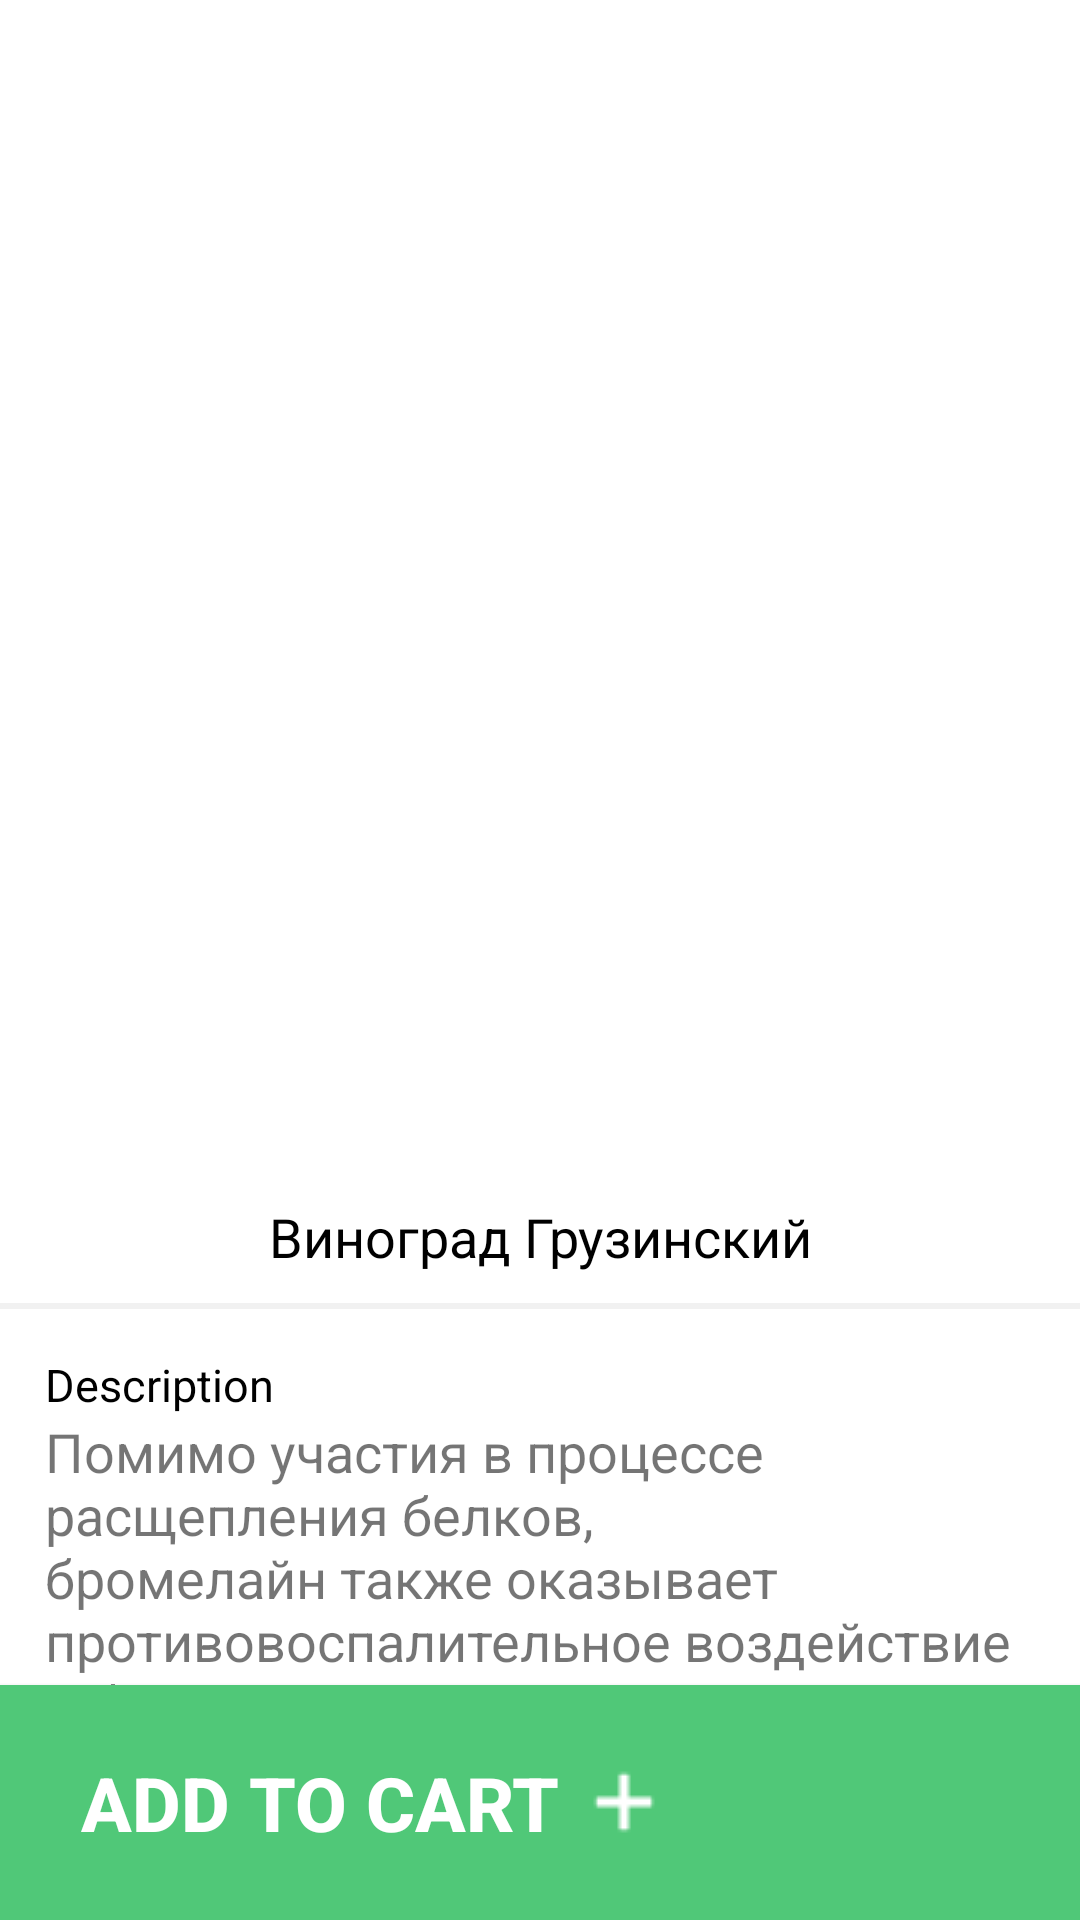

Reconstruct the res/layout file that produces this screen, plus the resources it refers to.
<!-- AndroidManifest.xml: application theme Theme.Colab_Online_Store_Mobile_App -->
<!-- res/layout/detail_product.xml -->
<?xml version="1.0" encoding="utf-8"?>
<LinearLayout
    xmlns:android="http://schemas.android.com/apk/res/android"
    android:layout_width="match_parent"
    android:layout_height="match_parent"
    android:orientation="vertical"
    android:background="@color/white">
    <ImageView
        android:layout_width="400dp"
        android:layout_height="400dp"
        android:id="@+id/liv_dp_image"
        android:src="@drawable/graphe"
        />

    <TextView
        android:layout_width="match_parent"
        android:layout_height="wrap_content"
        android:text="Виноград Грузинский"
        android:textColor="@color/black"
        android:gravity="center"
        android:textSize="18dp"
        android:id="@+id/ltv_dp_title"
        />
    <View
        android:layout_marginTop="10dp"
        android:layout_width="match_parent"
        android:layout_height="2dp"
        android:background="#f1f1f1"
        android:layout_marginBottom="15dp"/>
    <LinearLayout
        android:layout_width="match_parent"
        android:layout_height="wrap_content"
        android:orientation="vertical"
        android:layout_marginLeft="15dp"
        android:layout_marginRight="15dp">
        <TextView
            android:layout_width="match_parent"
            android:layout_height="wrap_content"
            android:text="Description"
            android:textColor="@color/black"
            android:textStyle="normal"
            android:textSize="15dp"
            />

        <TextView
            android:layout_width="match_parent"
            android:layout_height="90dp"
            android:text="Помимо участия в процессе расщепления белков, бромелайн также оказывает противовоспалительное воздействие и борется с отёками. Вместе с содержащейся в ананасе клетчаткой, этот фермент способствует нормализации перистальтики кишечника, благотворно влияет на пищеварение."
            android:textSize="18sp"
            android:id="@+id/ltv_dp_desc"
            />


    </LinearLayout>
    <Button
        android:layout_width="match_parent"
        android:layout_height="match_parent"

        android:text="Add to cart"
        android:textStyle="bold"
        android:textSize="25sp"
        android:textColor="@color/white"
        android:background="@color/colorPrimary"
        android:id="@+id/btn_add_cart"
        android:backgroundTint="#50C878"
        android:drawableRight="@drawable/icon_plus"
        android:drawablePadding="10dp"
        android:paddingRight="140dp"
        android:gravity="right|center"/>
</LinearLayout>
<!-- resources referenced by this layout -->
<resources>
  <color name="black">#FF000000</color>
  <color name="colorPrimary">#11CFC5</color>
  <color name="white">#FFFFFFFF</color>
  <!-- drawable icon_plus: png bitmap (drawable, 206 bytes) -->
  <style name="Theme.Colab_Online_Store_Mobile_App" parent="Theme.AppCompat.Light.NoActionBar">
          
          <item name="colorPrimary">@color/purple_500</item>
          <item name="colorPrimaryVariant">@color/purple_700</item>
          <item name="colorOnPrimary">@color/white</item>
          
          <item name="colorSecondary">@color/teal_200</item>
          <item name="colorSecondaryVariant">@color/teal_700</item>
          <item name="colorOnSecondary">@color/black</item>
          
          <item name="android:statusBarColor" tools:targetApi="l">?attr/colorPrimaryVariant</item>
          
      </style>
  <color name="purple_500">#11CFC5</color>
  <color name="purple_700">#11CFC5</color>
  <color name="teal_200">#FF03DAC5</color>
  <color name="teal_700">#FF018786</color>
</resources>
